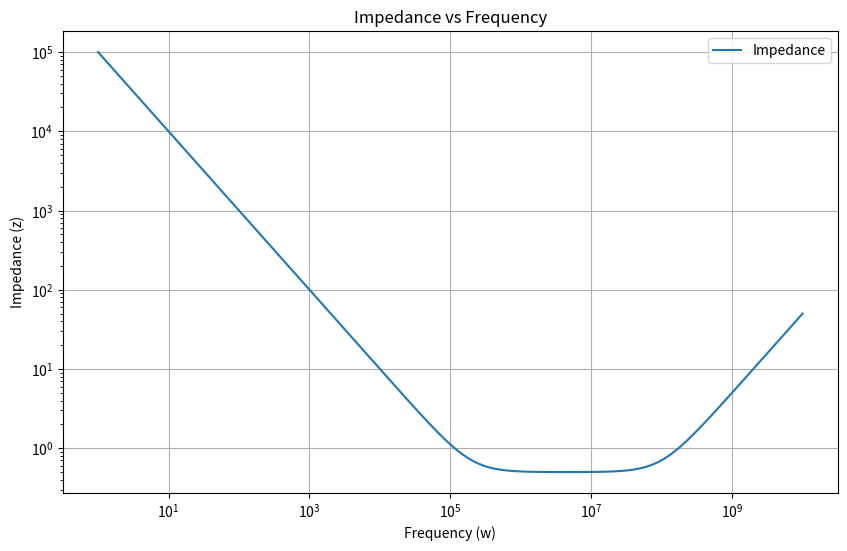

Reproduce this figure in Python.
import numpy as np
import matplotlib.pyplot as plt

# 定義方程
def impedance(w, R, L, C):
    return np.sqrt(R**2 + (w*L)**2 * (1 - 1/(w**2 * L * C))**2)

# 設定參數
R = 500e-3
L = 5e-9
C = 10e-6

# 產生頻率範圍
w_values = np.logspace(0, 10, 10000)

# 計算對應的阻抗值
z_values = impedance(w_values, R, L, C)

# 繪製圖形
plt.figure(figsize=(10, 6))
plt.loglog(w_values, z_values, label='Impedance')
plt.title('Impedance vs Frequency')
plt.xlabel('Frequency (w)')
plt.ylabel('Impedance (z)')
plt.grid(True)
plt.legend()
plt.show()